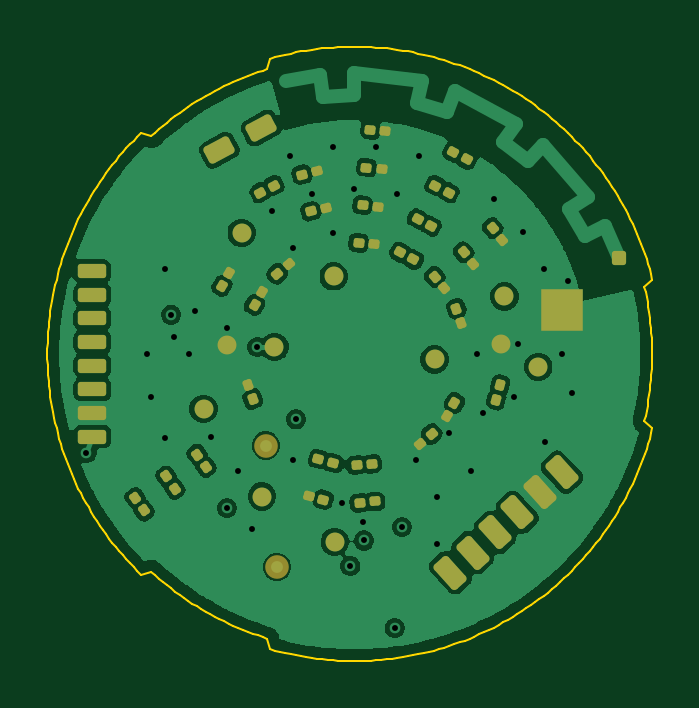
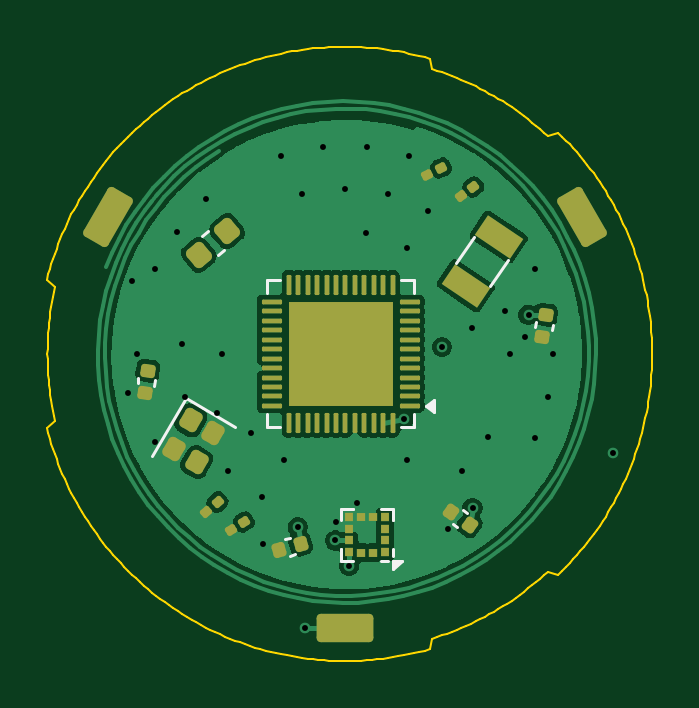
Circuit board: 9 layer files. Board 25.6 x 26.0 mm.
- bottom_copper: halo_rev_a-B_Cu.gbl (61819 bytes)
- bottom_mask: halo_rev_a-B_Mask.gbs (5259 bytes)
- bottom_silk: halo_rev_a-B_Silkscreen.gbo (2601 bytes)
- outline: halo_rev_a-Edge_Cuts.gm1 (16889 bytes)
- top_copper: halo_rev_a-F_Cu.gtl (92982 bytes)
- top_mask: halo_rev_a-F_Mask.gts (6178 bytes)
- top_silk: halo_rev_a-F_Silkscreen.gto (456 bytes)
- drill: halo_rev_a-NPTH.drl (264 bytes)
- drill: halo_rev_a-PTH.drl (1019 bytes)

=== bottom_copper: halo_rev_a-B_Cu.gbl (61819 bytes, source omitted) ===
=== bottom_mask: halo_rev_a-B_Mask.gbs (5259 bytes, source withheld) ===
=== bottom_silk: halo_rev_a-B_Silkscreen.gbo ===
%TF.GenerationSoftware,KiCad,Pcbnew,10.0.6*%
%TF.CreationDate,2026-09-05T05:49:34+08:00*%
%TF.ProjectId,halo_rev_a,68616c6f-5f72-4657-965f-612e6b696361,rev?*%
%TF.SameCoordinates,Original*%
%TF.FileFunction,Legend,Bot*%
%TF.FilePolarity,Positive*%
%FSLAX46Y46*%
G04 Gerber Fmt 4.6, Leading zero omitted, Abs format (unit mm)*
G04 Created by KiCad (PCBNEW 10.0.6) date 2026-09-05 05:49:34*
%MOMM*%
%LPD*%
G01*
G04 APERTURE LIST*
%ADD10C,0.120000*%
G04 APERTURE END LIST*
%TO.C,C9*%
D10*
X21045775Y-14126287D02*
X21075790Y-14339860D01*
X21758768Y-14026082D02*
X21788783Y-14239655D01*
%TO.C,U1*%
X10077500Y-9890000D02*
X10077500Y-10440000D01*
X10077500Y-15560000D02*
X10077500Y-16110000D01*
X10077500Y-16110000D02*
X10627500Y-16110000D01*
X10627500Y-9890000D02*
X10077500Y-9890000D01*
X15747500Y-16110000D02*
X16297500Y-16110000D01*
X16297500Y-9890000D02*
X15747500Y-9890000D01*
X16297500Y-10440000D02*
X16297500Y-9890000D01*
X16297500Y-16110000D02*
X16297500Y-15560000D01*
X9577500Y-15200000D02*
X9247500Y-14960000D01*
X9247500Y-15440000D01*
X9577500Y-15200000D01*
G36*
X9577500Y-15200000D02*
G01*
X9247500Y-15440000D01*
X9247500Y-14960000D01*
X9577500Y-15200000D01*
G37*
%TO.C,L1*%
X18139606Y-8593700D02*
X18388998Y-8802965D01*
X18795250Y-7812335D02*
X19044642Y-8021600D01*
%TO.C,C12*%
X7829778Y-19729749D02*
X8006447Y-19606045D01*
X8242753Y-20319539D02*
X8419422Y-20195835D01*
%TO.C,U2*%
X10964784Y-19548537D02*
X10964784Y-20048537D01*
X10964784Y-20048537D02*
X10964784Y-20048537D01*
X10964784Y-21248537D02*
X10964784Y-21548537D01*
X10964784Y-21748537D02*
X10964784Y-21748537D01*
X11464784Y-19548537D02*
X10964784Y-19548537D01*
X11464784Y-21748537D02*
X11164784Y-21748537D01*
X12664784Y-19548537D02*
X12664784Y-19548537D01*
X12664784Y-21748537D02*
X13164784Y-21748537D01*
X13164784Y-19548537D02*
X12664784Y-19548537D01*
X13164784Y-20048537D02*
X13164784Y-19548537D01*
X13164784Y-21248537D02*
X13164784Y-21248537D01*
X13164784Y-21748537D02*
X13164784Y-21248537D01*
X10964784Y-21748537D02*
X10604784Y-21748537D01*
X10964784Y-22108537D01*
X10964784Y-21748537D01*
G36*
X10964784Y-22108537D02*
G01*
X10604784Y-21748537D01*
X10964784Y-21748537D01*
X10964784Y-22108537D01*
G37*
%TO.C,C10*%
X15140030Y-21487055D02*
X15347347Y-21546502D01*
X15338489Y-20794946D02*
X15545806Y-20854393D01*
%TO.C,C11*%
X4211217Y-11760345D02*
X4241232Y-11973918D01*
X4924210Y-11660140D02*
X4954225Y-11873713D01*
%TO.C,X2*%
X17655697Y-16083904D02*
X19751479Y-14873904D01*
X19751479Y-14873904D02*
X21161479Y-17316096D01*
%TO.C,X1*%
X6093874Y-9015343D02*
X6848784Y-10134544D01*
X7544690Y-8036756D02*
X8299600Y-9155957D01*
%TD*%
M02*

=== outline: halo_rev_a-Edge_Cuts.gm1 (16889 bytes, source omitted) ===
=== top_copper: halo_rev_a-F_Cu.gtl (92982 bytes, source omitted) ===
=== top_mask: halo_rev_a-F_Mask.gts (6178 bytes, source omitted) ===
=== top_silk: halo_rev_a-F_Silkscreen.gto ===
%TF.GenerationSoftware,KiCad,Pcbnew,10.0.6*%
%TF.CreationDate,2026-09-05T05:49:34+08:00*%
%TF.ProjectId,halo_rev_a,68616c6f-5f72-4657-965f-612e6b696361,rev?*%
%TF.SameCoordinates,Original*%
%TF.FileFunction,Legend,Top*%
%TF.FilePolarity,Positive*%
%FSLAX46Y46*%
G04 Gerber Fmt 4.6, Leading zero omitted, Abs format (unit mm)*
G04 Created by KiCad (PCBNEW 10.0.6) date 2026-09-05 05:49:34*
%MOMM*%
%LPD*%
G01*
G04 APERTURE LIST*
G04 APERTURE END LIST*
M02*

=== drill: halo_rev_a-NPTH.drl ===
M48
; DRILL file KiCad 10.0.6 date 2026-09-05T05:49:35
; FORMAT={-:-/ absolute / metric / decimal}
; #@! TF.CreationDate,2026-09-05T05:49:35+08:00
; #@! TF.GenerationSoftware,Kicad,Pcbnew,10.0.6
; #@! TF.FileFunction,NonPlated,1,4,NPTH
FMAT,2
METRIC
%
G90
G05
M30

=== drill: halo_rev_a-PTH.drl ===
M48
; DRILL file KiCad 10.0.6 date 2026-09-05T05:49:35
; FORMAT={-:-/ absolute / metric / decimal}
; #@! TF.CreationDate,2026-09-05T05:49:35+08:00
; #@! TF.GenerationSoftware,Kicad,Pcbnew,10.0.6
; #@! TF.FileFunction,Plated,1,4,PTH
FMAT,2
METRIC
; #@! TA.AperFunction,Plated,PTH,ViaDrill
T1C0.250
%
G90
G05
T1
X1.654Y-17.177
X4.2Y-13.0
X4.392Y-14.83
X4.961Y-9.421
X4.961Y-16.579
X5.236Y-11.342
X5.37Y-12.292
X6.0Y-13.0
X6.239Y-11.188
X6.938Y-16.5
X7.606Y-19.529
X7.613Y-11.903
X8.05Y-17.95
X8.643Y-20.397
X8.893Y-12.704
X9.5Y-6.938
X10.281Y-4.631
X10.4Y-8.497
X10.4Y-17.503
X10.521Y-15.772
X11.188Y-6.239
X12.08Y-4.248
X12.097Y-7.879
X12.489Y-19.32
X12.827Y-21.979
X13.0Y-6.0
X13.372Y-20.097
X13.407Y-20.899
X13.92Y-4.248
X14.7Y-24.6
X14.812Y-6.239
X15.007Y-20.329
X15.6Y-17.503
X15.719Y-4.631
X16.481Y-21.057
X16.5Y-19.062
X16.983Y-16.342
X17.95Y-17.95
X18.2Y-13.0
X18.429Y-15.502
X18.888Y-6.46
X19.761Y-14.812
X19.905Y-12.568
X20.119Y-7.827
X21.039Y-9.421
X21.062Y-16.73
X21.8Y-13.0
X22.02Y-9.898
X22.204Y-14.658
M30
